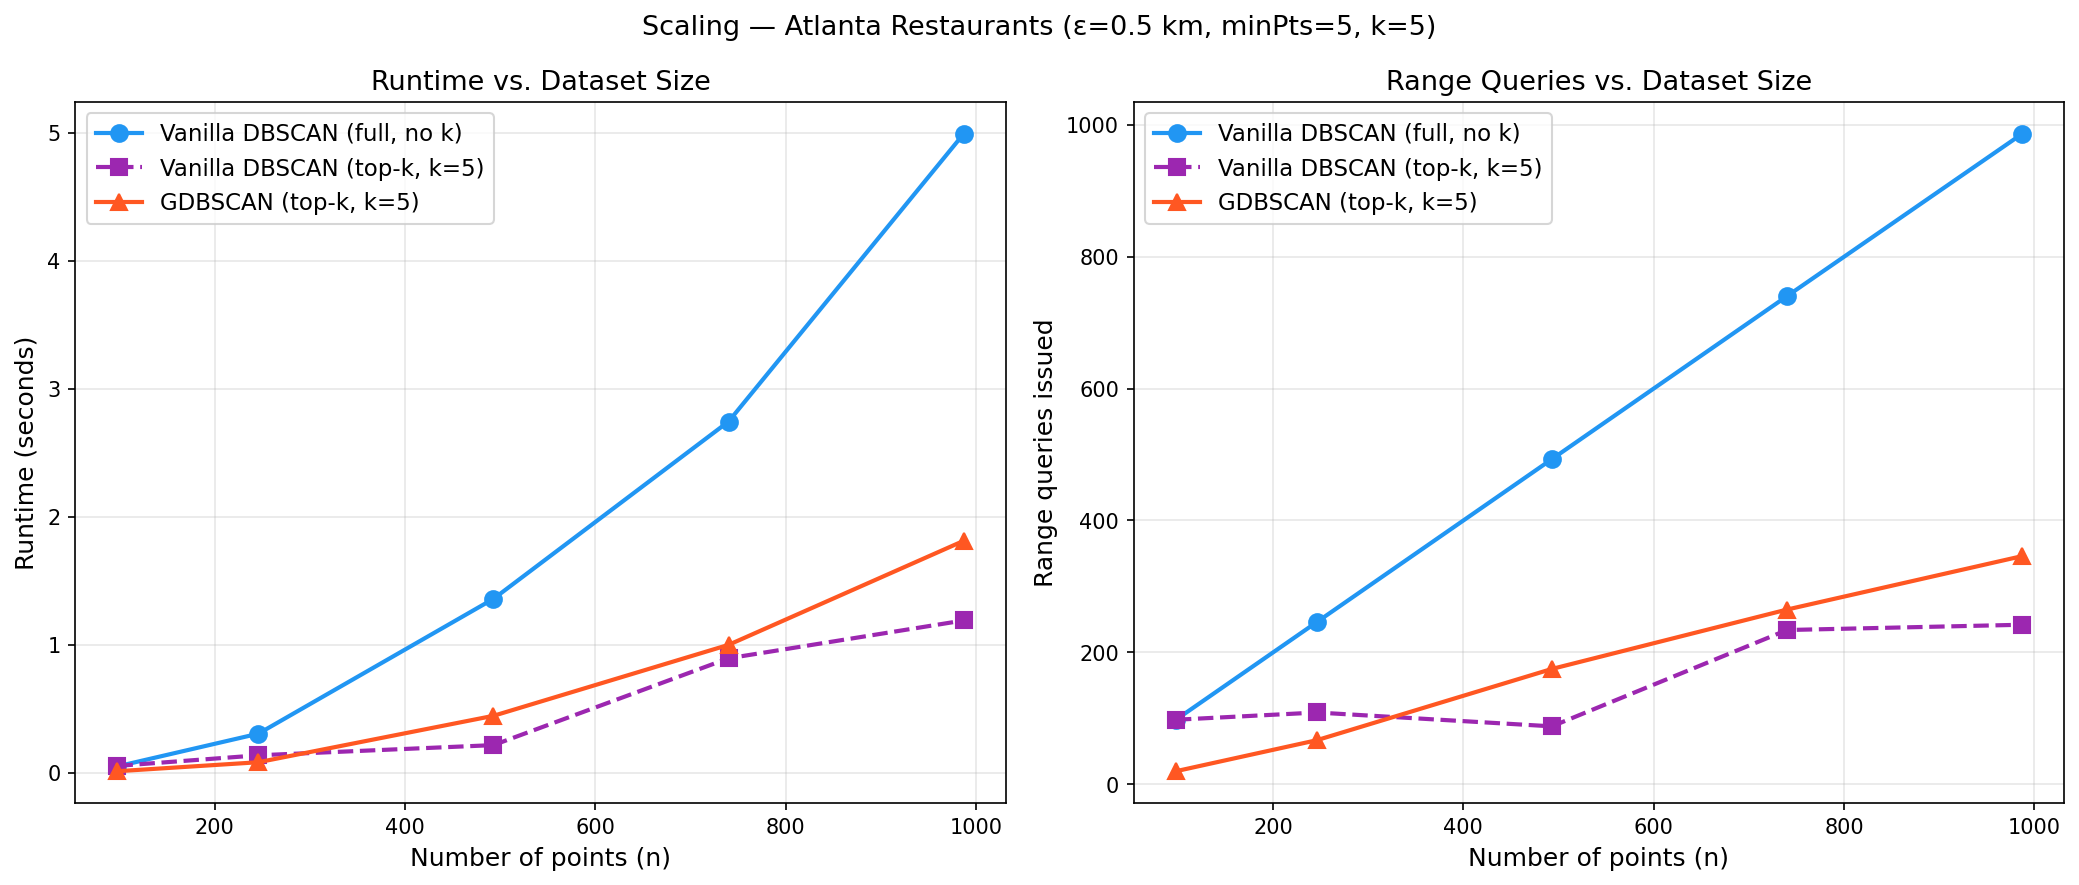

The file beside this chart, header and first rows:
n, fraction, vanilla_full_rq, vanilla_full_time, vanilla_k_rq, vanilla_k_time, gdbscan_k_rq, gdbscan_k_time
98, 0.1, 98.0, 0.04895, 98.0, 0.0526, 20.0, 0.01101
246, 0.25, 246.0, 0.3042, 109.0, 0.1354, 67.0, 0.08121
493, 0.5, 493.0, 1.358, 88.0, 0.215, 175.0, 0.444
740, 0.75, 740.0, 2.744, 234.0, 0.8934, 265.0, 0.9985
987, 1.0, 986.0, 4.992, 242.0, 1.189, 346.0, 1.811
